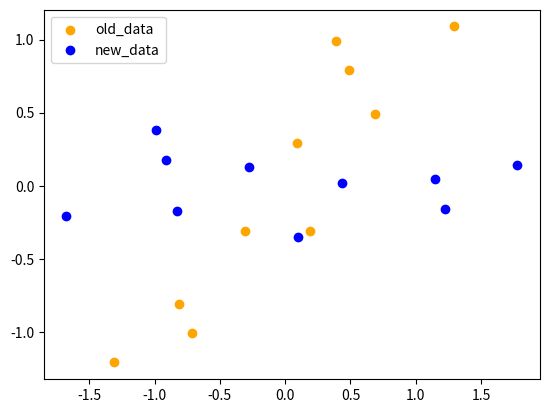

Python code for this plot: (Note: this script raises an exception after producing the figure.)
import numpy as np
from numpy.linalg import eig
import pandas as pd
import matplotlib.pyplot as plt



class PCA:
    # Just for the visualization ---> Not framed Yet
    """
    [Returns the n-components present in PCA]
    """    
    def __init__(self, n_components):
        self.n_components = n_components
    
    def mean(self, X):
        return sum(X)/len(X)

    def centering(self, X):
        return X-np.mean(X, axis = 0)
    

    def get_cov(self, X):
        cov_matrix = np.cov(X)
        return cov_matrix
    
    def sort_eigenvalue(self, eigens):
        pass

    def transform(self, X):
        # print(X)
        X = self.centering(X)
        feature_vector = (self.top_n_eigenvectors@X.T).T # ((n_components*m)*(m*n)).T
        plt.scatter(X[:,0], X[:,1], label='old_data', c='orange')
        plt.scatter(feature_vector[:,0], feature_vector[:,1], label = 'new_data', c='b')
        plt.legend()
        plt.savefig('Images/PCA_fit.png')
        plt.show()
        return feature_vector

    def fit(self, X):
        X= self.centering(X) # n*m
        covariance_matrix = self.get_cov(X.T) # m*m

        eigenvalue, eigenvector = np.linalg.eig(covariance_matrix)
        eigenvector = eigenvector.T
        sorted_eigens_args = np.argsort(-eigenvalue)
        eigens = list(zip(eigenvalue,eigenvector))
        sorted_eigens = sorted(eigens, key=lambda x: x[0], reverse = True)
        sorted_eigenvectors = [eigen[1] for eigen in sorted_eigens]
        top_n_eigenvectors = sorted_eigenvectors[:self.n_components]
        self.top_n_eigenvectors = top_n_eigenvectors






if __name__ == "__main__":

    X = np.array([[2.5, 0.5, 2.2, 1.9, 3.1, 2.3, 2, 1, 1.5, 1.1]])
    y = np.array([[2.4, 0.7, 2.9, 2.2, 3.0, 2.7, 1.6, 1.1, 1.6, 0.9]])

    data = np.concatenate((X,y), axis = 0).T
    print("Original data --> \n", data)
    # print(data) #n*m, m = 2
    plt.show()
    model = PCA(2)
    model.fit(data)
    X_transformed = model.transform(data)
    print("Transformed Data --> \n",X_transformed)
